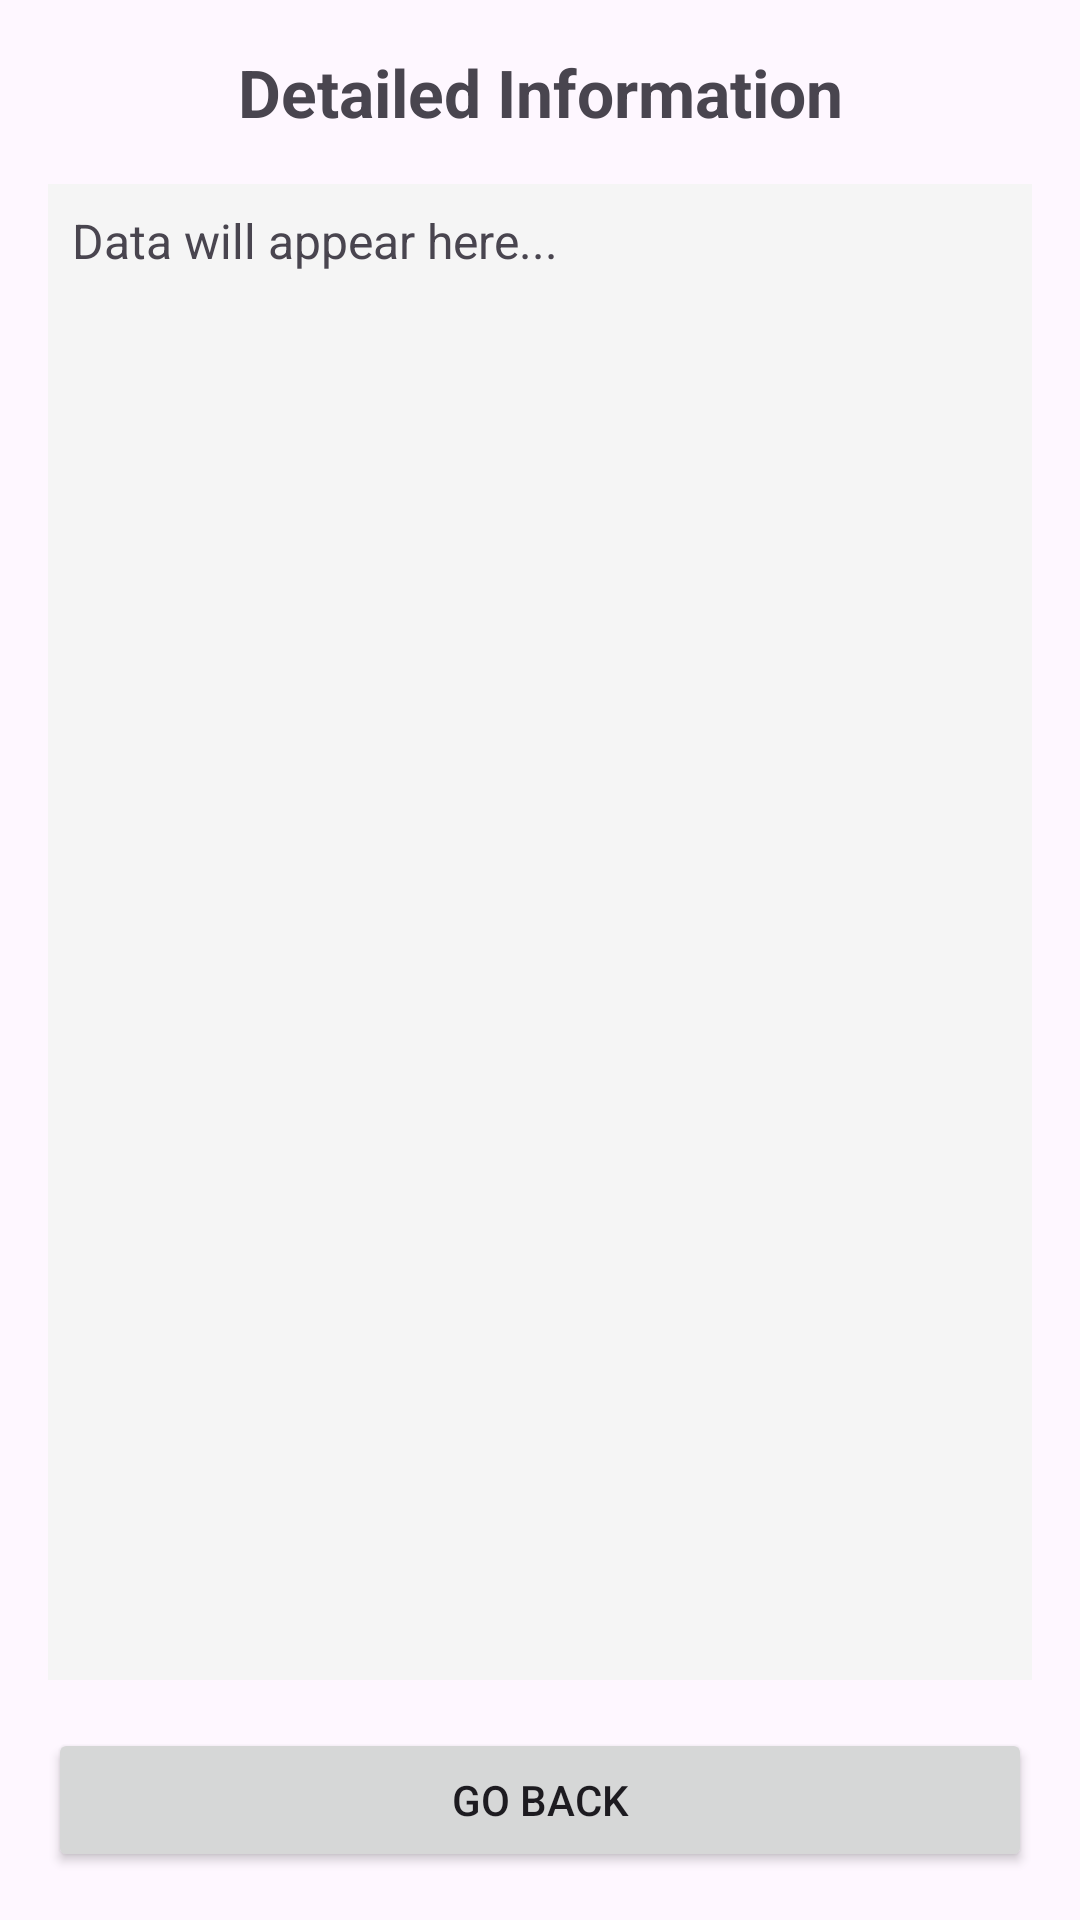

This screen was rendered from an Android layout file. Write that file and the resources it references.
<!-- AndroidManifest.xml: activity theme Theme.Practicumtest -->
<!-- res/layout/activity_detailed_view.xml -->
<?xml version="1.0" encoding="utf-8"?>
<androidx.constraintlayout.widget.ConstraintLayout
    xmlns:android="http://schemas.android.com/apk/res/android"
    xmlns:app="http://schemas.android.com/apk/res-auto"
    android:layout_width="match_parent"
    android:layout_height="match_parent"
    android:padding="16dp">

    
    <TextView
        android:id="@+id/txtDetailHeader"
        android:layout_width="wrap_content"
        android:layout_height="wrap_content"
        android:text="Detailed Information"
        android:textSize="22sp"
        android:textStyle="bold"
        app:layout_constraintEnd_toEndOf="parent"
        app:layout_constraintStart_toStartOf="parent"
        app:layout_constraintTop_toTopOf="parent" />

    
    <ScrollView
        android:id="@+id/scrollData"
        android:layout_width="0dp"
        android:layout_height="0dp"
        android:layout_marginTop="16dp"
        android:layout_marginBottom="16dp"
        android:background="#F5F5F5"
        android:padding="8dp"
        app:layout_constraintBottom_toTopOf="@+id/btnBack"
        app:layout_constraintEnd_toEndOf="parent"
        app:layout_constraintStart_toStartOf="parent"
        app:layout_constraintTop_toBottomOf="@+id/txtDetailHeader">

        <TextView
            android:id="@+id/txtDetailedData"
            android:layout_width="match_parent"
            android:layout_height="wrap_content"
            android:text="Data will appear here..."
            android:textSize="16sp" />
    </ScrollView>

    
    <Button
        android:id="@+id/btnBack"
        android:layout_width="0dp"
        android:layout_height="wrap_content"
        android:text="GO BACK"
        app:layout_constraintBottom_toBottomOf="parent"
        app:layout_constraintEnd_toEndOf="parent"
        app:layout_constraintStart_toStartOf="parent" />

</androidx.constraintlayout.widget.ConstraintLayout>
<!-- resources referenced by this layout -->
<resources>
  <style name="Theme.Practicumtest" parent="Base.Theme.Practicumtest" />
  <style name="Base.Theme.Practicumtest" parent="Theme.Material3.DayNight.NoActionBar">
          
          
      </style>
</resources>
